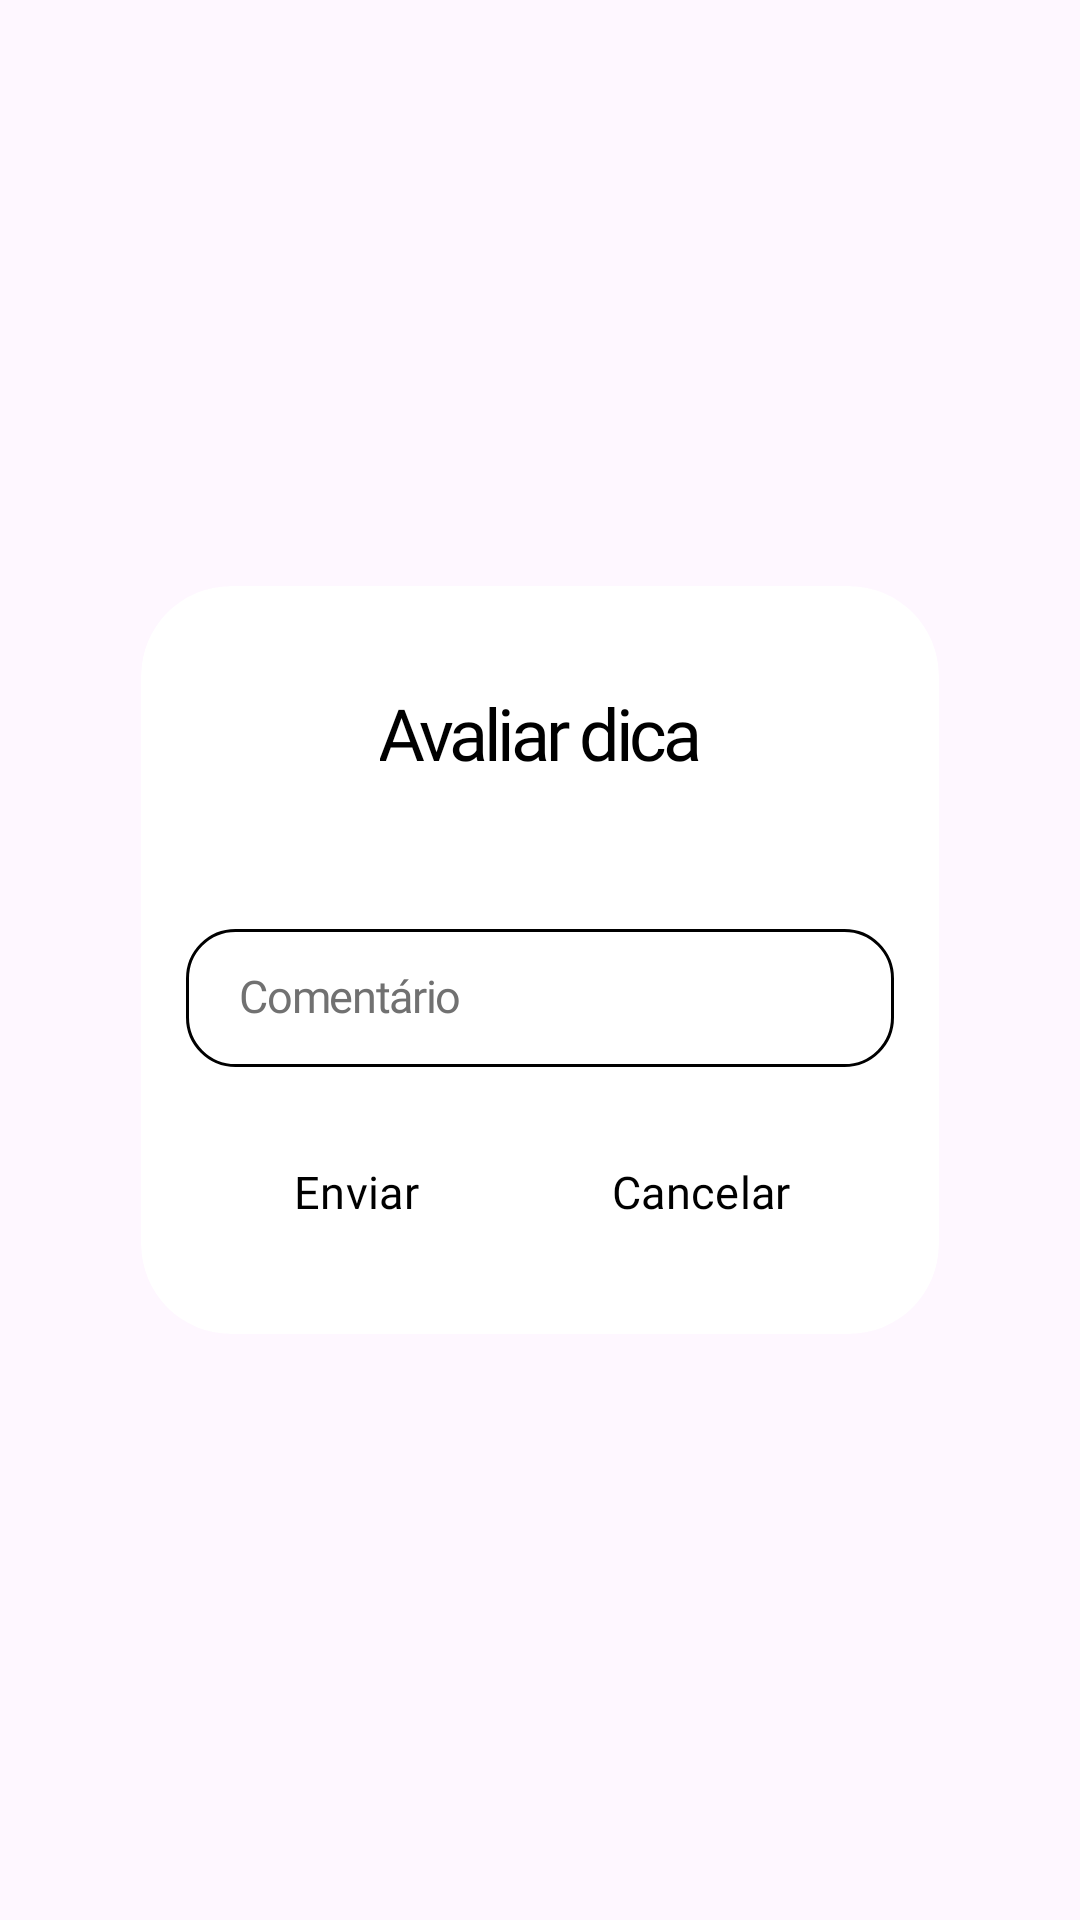

This screen was rendered from an Android layout file. Write that file and the resources it references.
<!-- AndroidManifest.xml: application theme Theme.Ouros -->
<!-- res/layout/dialog_review_tip.xml -->
<?xml version="1.0" encoding="utf-8"?>
<androidx.constraintlayout.widget.ConstraintLayout xmlns:android="http://schemas.android.com/apk/res/android"
    xmlns:app="http://schemas.android.com/apk/res-auto"
    android:layout_width="wrap_content"
    android:layout_height="wrap_content">

    <androidx.cardview.widget.CardView
        android:layout_width="266dp"
        android:layout_height="wrap_content"
        app:cardBackgroundColor="@color/white"
        app:cardCornerRadius="30dp"
        app:cardElevation="0dp"
        app:layout_constraintBottom_toBottomOf="parent"
        app:layout_constraintEnd_toEndOf="parent"
        app:layout_constraintStart_toStartOf="parent"
        app:layout_constraintTop_toTopOf="parent">

        <LinearLayout
            android:layout_width="match_parent"
            android:layout_height="wrap_content"
            android:gravity="center_horizontal"
            android:orientation="vertical">

            <TextView
                android:id="@+id/txtReviewDialogTitle"
                style="@style/subtitle"
                android:layout_width="wrap_content"
                android:layout_height="wrap_content"
                android:layout_marginTop="36dp"
                android:includeFontPadding="false"
                android:text="Avaliar dica" />

            
            <LinearLayout
                android:id="@+id/starContainer"
                android:layout_width="wrap_content"
                android:layout_height="wrap_content"
                android:layout_marginTop="4dp"
                android:gravity="center"
                android:orientation="horizontal">

                <ImageView
                    android:id="@+id/star1"
                    android:layout_width="26dp"
                    android:layout_height="26dp"
                    android:layout_marginHorizontal="1dp"
                    android:background="?android:attr/selectableItemBackgroundBorderless"
                    android:contentDescription="1 estrela"
                    android:src="@drawable/ic_star_filled" />

                <ImageView
                    android:id="@+id/star2"
                    android:layout_width="26dp"
                    android:layout_height="26dp"
                    android:layout_marginHorizontal="1dp"
                    android:background="?android:attr/selectableItemBackgroundBorderless"
                    android:contentDescription="2 estrelas"
                    android:src="@drawable/ic_star_filled" />

                <ImageView
                    android:id="@+id/star3"
                    android:layout_width="26dp"
                    android:layout_height="26dp"
                    android:layout_marginHorizontal="1dp"
                    android:background="?android:attr/selectableItemBackgroundBorderless"
                    android:contentDescription="3 estrelas"
                    android:src="@drawable/ic_star_filled" />

                <ImageView
                    android:id="@+id/star4"
                    android:layout_width="26dp"
                    android:layout_height="26dp"
                    android:layout_marginHorizontal="1dp"
                    android:background="?android:attr/selectableItemBackgroundBorderless"
                    android:contentDescription="4 estrelas"
                    android:src="@drawable/ic_star_half" />

                <ImageView
                    android:id="@+id/star5"
                    android:layout_width="26dp"
                    android:layout_height="26dp"
                    android:layout_marginHorizontal="1dp"
                    android:background="?android:attr/selectableItemBackgroundBorderless"
                    android:contentDescription="5 estrelas"
                    android:src="@drawable/ic_star_border" />

            </LinearLayout>

            <EditText
                android:id="@+id/editComment"
                android:layout_width="match_parent"
                android:layout_height="46dp"
                android:layout_marginHorizontal="15dp"
                android:layout_marginTop="20dp"
                android:background="@drawable/bg_review_comment_input"
                android:fontFamily="@font/poppins_regular"
                android:gravity="center_vertical|start"
                android:hint="Comentário"
                android:importantForAutofill="no"
                android:includeFontPadding="false"
                android:inputType="textCapSentences"
                android:letterSpacing="-0.03"
                android:paddingHorizontal="18dp"
                android:singleLine="true"
                android:textColor="@color/black"
                android:textColorHint="#717171"
                android:textSize="15sp" />

            <LinearLayout
                android:layout_width="match_parent"
                android:layout_height="wrap_content"
                android:layout_marginHorizontal="24dp"
                android:layout_marginTop="24dp"
                android:layout_marginBottom="30dp"
                android:gravity="center"
                android:orientation="horizontal">

                <Button
                    android:id="@+id/btnSubmitReview"
                    style="@style/Widget.Ouros.Button.Tiny.Gold"
                    android:layout_width="0dp"
                    android:layout_height="35dp"
                    android:layout_marginEnd="6dp"
                    android:layout_weight="1"
                    android:backgroundTint="#23EA47"
                    android:fontFamily="@font/poppins_semibold"
                    android:paddingHorizontal="0dp"
                    android:text="Enviar"
                    android:textColor="@color/black"
                    android:textSize="15sp"
                    app:cornerRadius="18dp" />

                <Button
                    android:id="@+id/btnCancelReview"
                    style="@style/Widget.Ouros.Button.Tiny.Gold"
                    android:layout_width="0dp"
                    android:layout_height="35dp"
                    android:layout_marginStart="6dp"
                    android:layout_weight="1.15"
                    android:backgroundTint="@color/warning_red"
                    android:fontFamily="@font/poppins_semibold"
                    android:paddingHorizontal="0dp"
                    android:text="Cancelar"
                    android:textColor="@color/black"
                    android:textSize="15sp"
                    app:cornerRadius="18dp" />

            </LinearLayout>

        </LinearLayout>

    </androidx.cardview.widget.CardView>

</androidx.constraintlayout.widget.ConstraintLayout>
<!-- resources referenced by this layout -->
<resources>
  <color name="black">#FF000000</color>
  <color name="white">#FFFFFFFF</color>
  <!-- drawable bg_review_comment_input (drawable) -->
  <?xml version="1.0" encoding="utf-8"?>
  <shape xmlns:android="http://schemas.android.com/apk/res/android"
      android:shape="rectangle">
      <solid android:color="@android:color/transparent" />
      <stroke
          android:width="1dp"
          android:color="@color/black" />
      <corners android:radius="16dp" />
  </shape>
  <!-- drawable ic_star_filled (drawable) -->
  <vector xmlns:android="http://schemas.android.com/apk/res/android"
      android:width="24dp"
      android:height="24dp"
      android:viewportWidth="24"
      android:viewportHeight="24">
      <path
          android:fillColor="@color/gold"
          android:pathData="M12,17.27l4.15,2.51c0.76,0.46 1.69,-0.22 1.49,-1.08l-1.1,-4.72l3.67,-3.18c0.67,-0.58 0.31,-1.68 -0.57,-1.75l-4.83,-0.41l-1.89,-4.46c-0.34,-0.81 -1.5,-0.81 -1.84,0L9.19,8.63L4.36,9.04c-0.88,0.07 -1.24,1.17 -0.57,1.75l3.67,3.18l-1.1,4.72c-0.2,0.86 0.73,1.54 1.49,1.08L12,17.27z" />
  </vector>
  <!-- drawable ic_star_half (drawable) -->
  <vector xmlns:android="http://schemas.android.com/apk/res/android"
      android:width="24dp"
      android:height="24dp"
      android:viewportWidth="24"
      android:viewportHeight="24">
      <path
          android:fillColor="@color/gold"
          android:pathData="M19.65,9.04l-4.84,-0.42 -1.89,-4.45c-0.34,-0.81 -1.5,-0.81 -1.84,0L9.19,8.63 4.36,9.04c-0.88,0.07 -1.24,1.17 -0.57,1.75l3.67,3.18 -1.1,4.72c-0.2,0.86 0.73,1.54 1.49,1.08l4.15,-2.5 4.15,2.51c0.76,0.46 1.69,-0.22 1.49,-1.08l-1.1,-4.73 3.67,-3.18c0.67,-0.58 0.32,-1.68 -0.56,-1.75zM12,15.4V6.1l1.71,4.04 4.38,0.38 -3.32,2.88 1,4.28L12,15.4z" />
  </vector>
  <style name="Widget.Ouros.Button.Tiny.Gold" parent="Widget.Ouros.Button.Tiny">
          <item name="backgroundTint">@color/gold</item>
          <item name="android:textColor">@color/black</item>
      </style>
  <style name="subtitle">
          <item name="android:fontFamily">@font/poppins_semibold</item>
          <item name="android:textSize">24sp</item>
          <item name="android:lineHeight">25dp</item>
          <item name="android:letterSpacing">-0.06</item>
          <item name="android:textColor">@color/black</item>
      </style>
  <style name="Theme.Ouros" parent="Theme.Material3.Light.NoActionBar">
          <item name="android:windowLightStatusBar">false</item>
          <item name="android:statusBarColor">@android:color/transparent</item>
          <item name="android:windowDrawsSystemBarBackgrounds">true</item>
          <item name="textInputStyle">@style/Widget.App.TextInputLayout.Gold</item>
      </style>
  <style name="Widget.Ouros.Button.Tiny" parent="Widget.Ouros.Button.Base">
          <item name="android:layout_width">95dp</item>
          <item name="android:layout_height">37dp</item>
          <item name="android:textSize">15sp</item>
      </style>
  <style name="Widget.App.TextInputLayout.Gold" parent="Widget.Material3.TextInputLayout.OutlinedBox">
          <item name="boxStrokeColor">@color/gold</item>
          <item name="hintTextColor">@color/gold</item>
          <item name="cursorColor">@color/gold</item>
  
          <item name="android:layout_marginTop">5dp</item>
          <item name="android:layout_width">match_parent</item>
          <item name="android:layout_height">wrap_content</item>
          <item name="boxCornerRadiusTopStart">12dp</item>
          <item name="boxCornerRadiusTopEnd">12dp</item>
          <item name="boxCornerRadiusBottomStart">12dp</item>
          <item name="boxCornerRadiusBottomEnd">12dp</item>
      </style>
  <style name="Widget.Ouros.Button.Base" parent="Widget.Material3.Button">
          <item name="fontFamily">@font/poppins_semibold</item>
          <item name="android:fontFamily">@font/poppins_semibold</item>
  
          <item name="android:textAllCaps">false</item>
          <item name="android:minWidth">0dp</item>
          <item name="android:insetTop">0dp</item>
          <item name="android:insetBottom">0dp</item>
      </style>
</resources>
